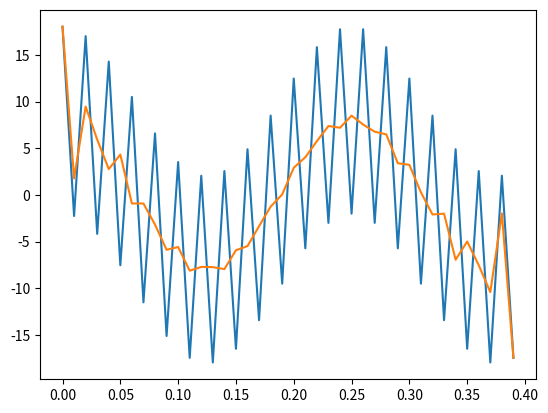

Here is the Python script that generated this plot:
'''
Created on Jan 22, 2019

@author: reynolds
'''

import numpy as np
import matplotlib.pyplot as plt
from scipy.signal import medfilt, butter, filtfilt

class dsp_filter(object):
    ''' a super class for filtering data '''

    def __init__(self,ftype):
        ''' Sets the filter type '''
        self._type = ftype
        
    def filter(self,x):
        ''' filters the data '''
        return x
    
    def __str__(self):
        ''' returns the name of the filter '''
        return type(self).__name__
        
class no_filter(dsp_filter):
    ''' Performs no filtering to the data  '''
    
    def __init__(self):
        ''' sets the filter type to none '''
        super().__init__('NoFiilter')
        
    def filter(self,x):
        ''' returns the input without filtering it '''
        return x
    
class cutoff_filter(dsp_filter):
    ''' Performs an absolute cutoff filter by limiting bounds '''
    
    def __init__(self,cutoff):
        ''' sets the type to cutoff and sets the cutoff values '''
        super().__init__('CutoffFilter')
        self.setCutoff(cutoff)
        
    def setCutoff(self,cutoff):
        ''' sets the cutoff values '''
        self._cutoff = cutoff
        
    def filter(self,x):
        ''' returns the number if its inbetween the cutoff 
        values otherwise it returns an NaN '''
        y = x.copy()
        
        # cutoff filter the data
        for i,xx in np.ndenumerate(y): y[i] = max(min(xx,self._cutoff[1]),self._cutoff[0])
        
        return y
        
class median_fitler(dsp_filter):
    ''' Performs a median filter '''
    
    def __init__(self,window=15):
        ''' sets the filter type and window size '''
        super().__init__('MedianFilter')
        self.setWindow(window)
        
    def setWindow(self,window=15):
        ''' sets the window size '''
        self._win = window
    
    def filter(self,x):
        ''' run a median filter over the data '''
        return medfilt(x,self._win)

class butter_filter(dsp_filter):
    
    def __init__(self,lowcut,highcut,fs,order=4, *args, **kwargs):
        super().__init__('butterworth_filter')
        nyq = 0.5 * fs
        low = lowcut / nyq
        high = highcut / nyq
        
        if 'bandpass' in kwargs.keys() or 'bandstop' in kwargs.keys():
            cutoff = [low,high]
        else: cutoff = [low]
        
        self.b,self.a = butter(order,cutoff,*args,**kwargs)
        
    def filter(self,x):
        return filtfilt(self.b,self.a,x)

if __name__.startswith('__main__'):
    t = np.arange(100)
    x = 100.0*np.random.rand(len(t))+52e3
    
    nfilt = no_filter()
    x1 = nfilt.filter(x)
    
    mfilt = median_fitler(15)
    x2 = mfilt.filter(x)
    
    cfilt = cutoff_filter([52050,52080])
    x3 = cfilt.filter(x-np.mean(x))
    
    t1 = np.arange(0,.4,0.01)
    y1 = 10*np.cos(2*np.pi*50*t1)
    y2 = 8 * np.cos(2*np.pi*4*t1)
    y3 = y1 + y2
    
    bfilt = butter_filter(40,50,100,8,btype='lowpass',analog=False)
    x4 = bfilt.filter(y3)
    
    #plt.plot(t,x,t,x1,t,x2,t,x3)#,t1,y1)
    #plt.legend(['original','none','median','cutoff'])
    #plt.show()
    
    plt.plot(t1,y3,t1,x4)
    plt.show()
    